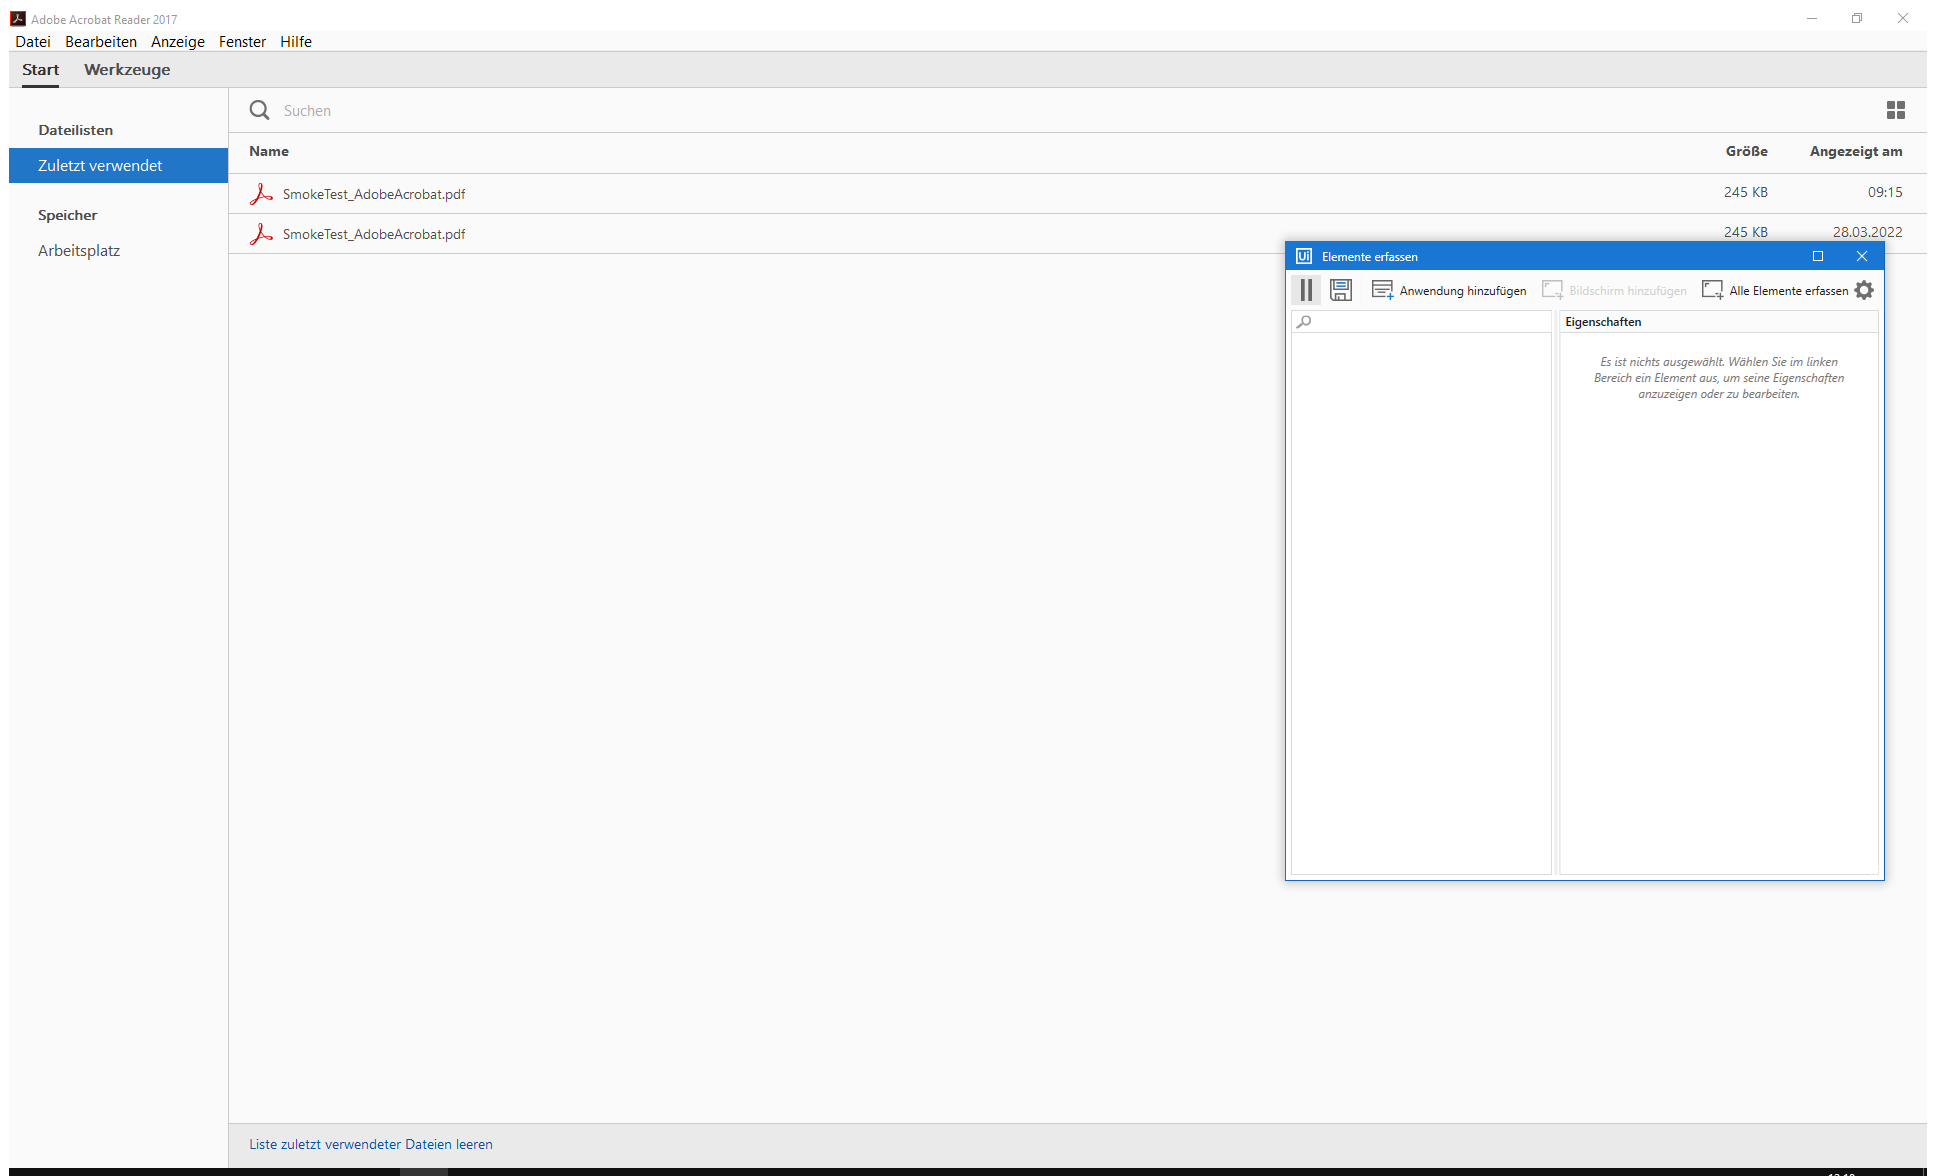
Task: Testautomatisierungsprojekt
Workflow: S03 Software beenden

Step 1: Adobe Acrobat Reader 2017 on the element in window 'Adobe Acrobat Reader 2017' (acrord32.exe)

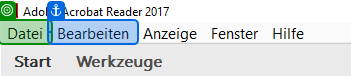
Step 2: check 'Bearbeiten'